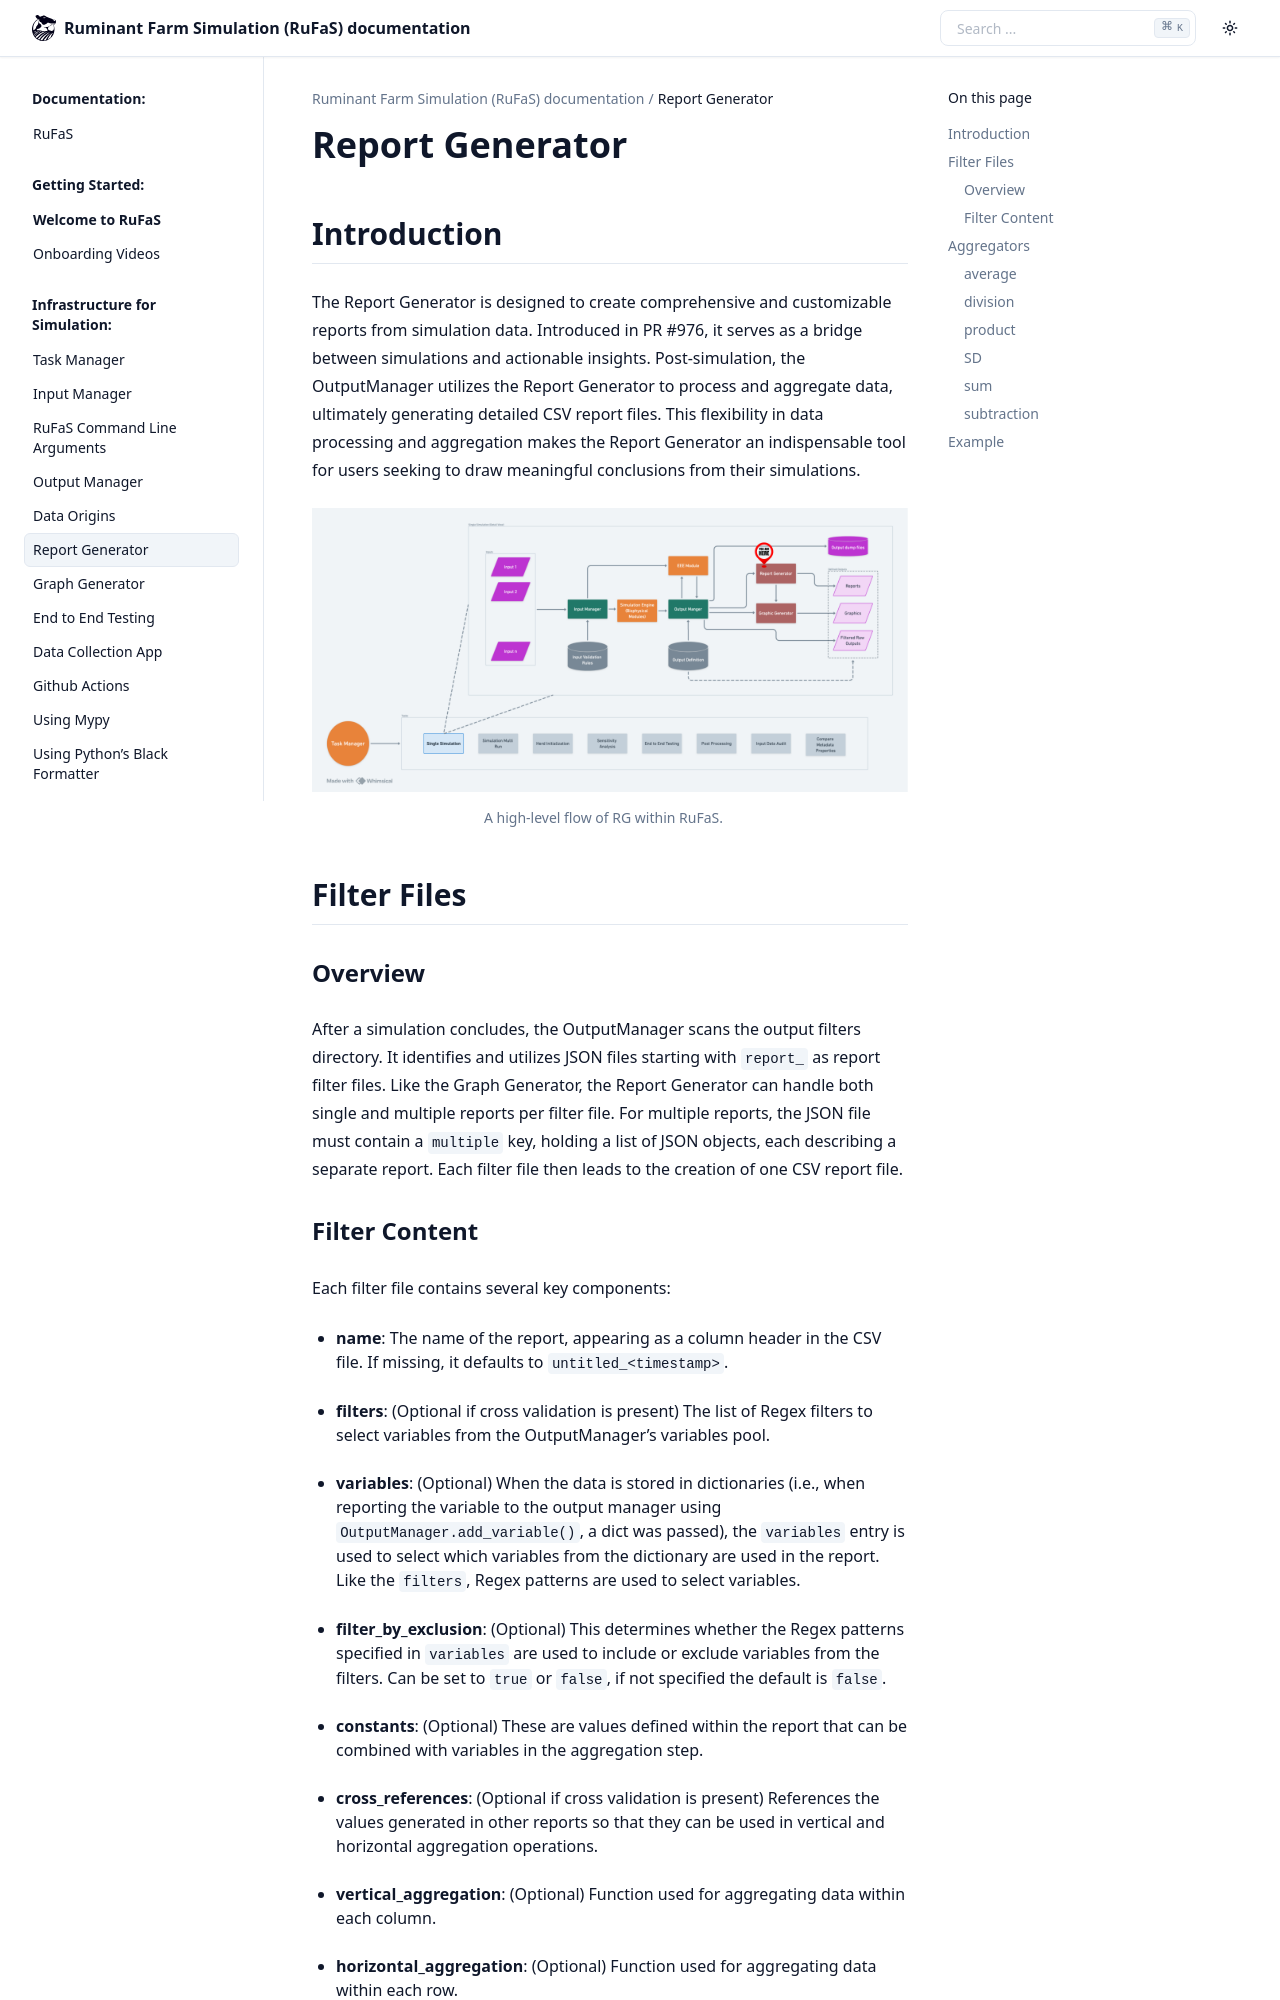

repository: ivaniojr/RuFaS-PesquisaOperacional · page: _wiki/Report-Generator.html · generator: sphinx

Report Generator
================

Introduction
------------

The Report Generator is designed to create comprehensive and
customizable reports from simulation data. Introduced in PR #976, it
serves as a bridge between simulations and actionable insights.
Post-simulation, the OutputManager utilizes the Report Generator to
process and aggregate data, ultimately generating detailed CSV report
files. This flexibility in data processing and aggregation makes the
Report Generator an indispensable tool for users seeking to draw
meaningful conclusions from their simulations.

.. figure:: /_static/RG_diagram.png
   :alt: RuFaS Overview - RG
   :align: center
   :name: rufas overview

   A high-level flow of RG within RuFaS.

Filter Files
------------

Overview
~~~~~~~~

After a simulation concludes, the OutputManager scans the output filters
directory. It identifies and utilizes JSON files starting with
``report_`` as report filter files. Like the Graph Generator, the Report
Generator can handle both single and multiple reports per filter file.
For multiple reports, the JSON file must contain a ``multiple`` key,
holding a list of JSON objects, each describing a separate report. Each
filter file then leads to the creation of one CSV report file.
